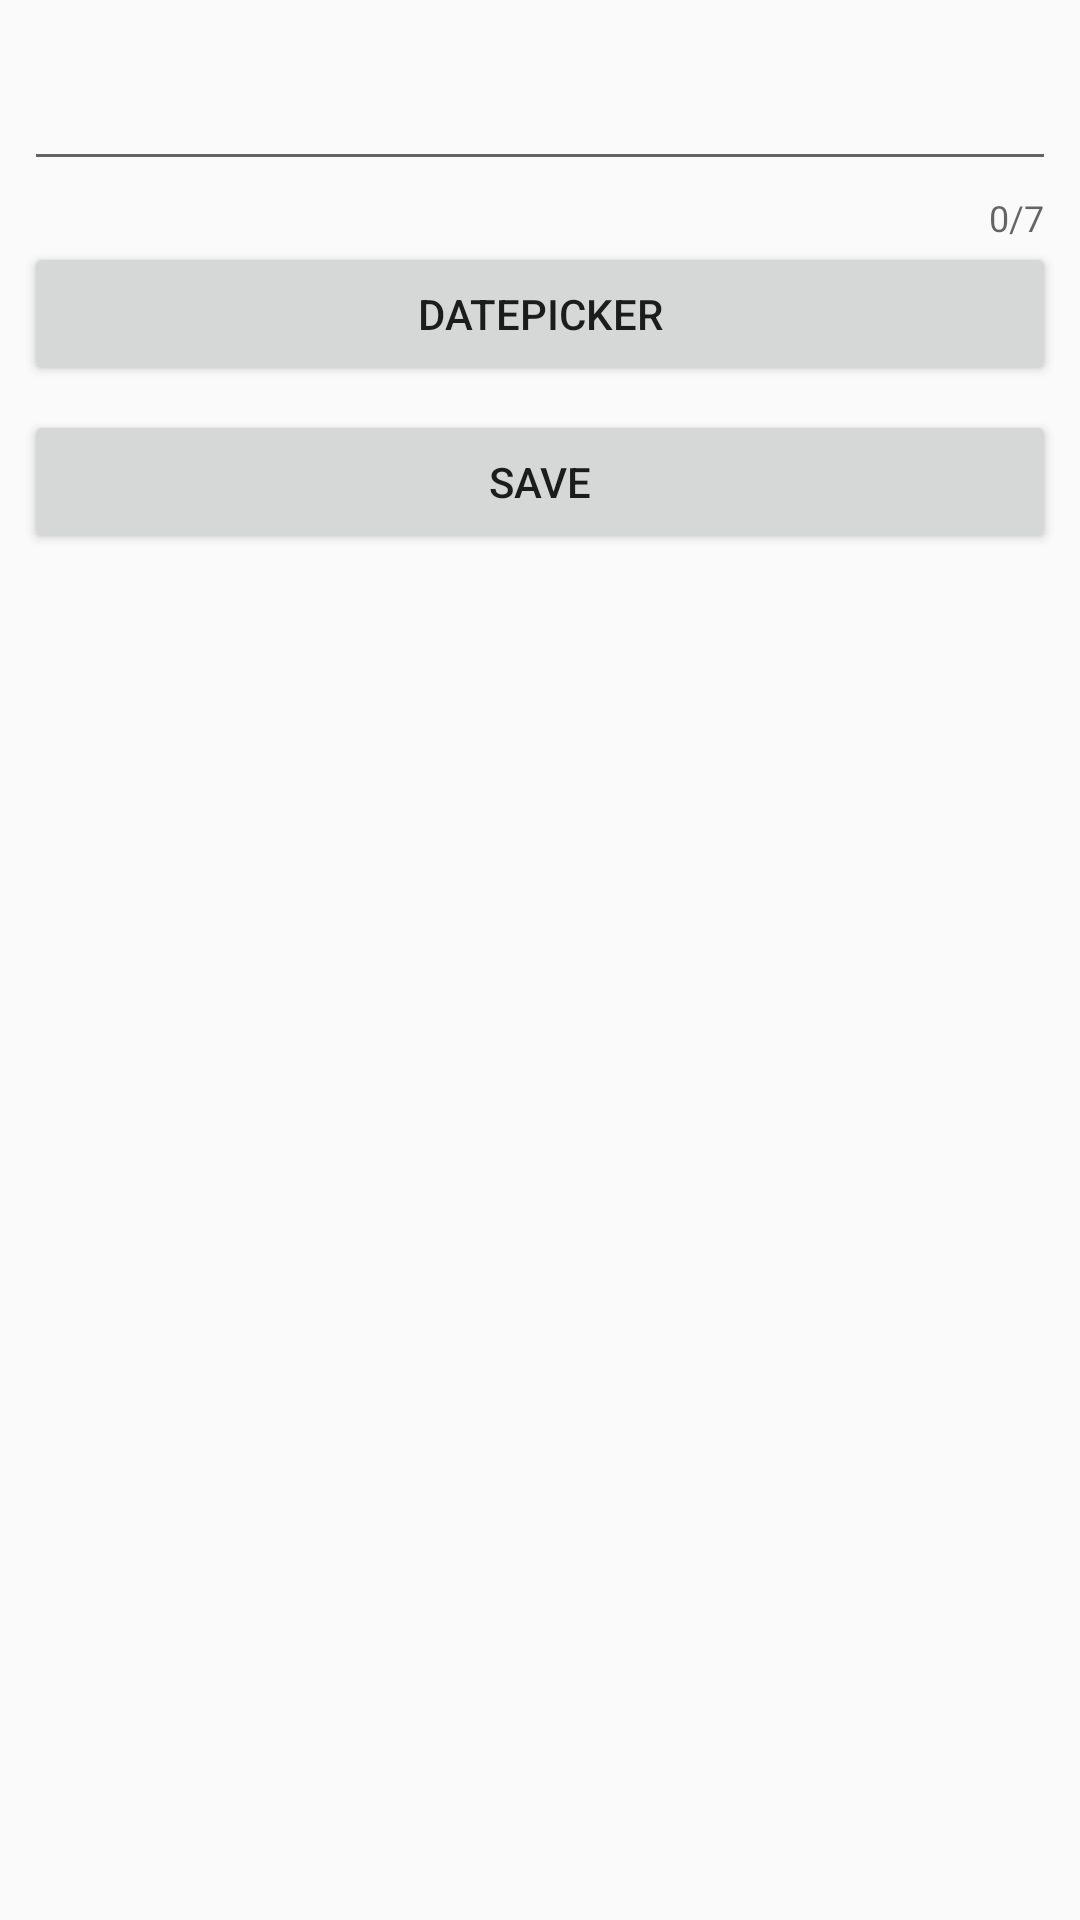

Reconstruct the res/layout file that produces this screen, plus the resources it refers to.
<!-- AndroidManifest.xml: application theme AppTheme -->
<!-- res/layout/dialog_create_bill.xml -->
<?xml version="1.0" encoding="utf-8"?>
<LinearLayout xmlns:android="http://schemas.android.com/apk/res/android"
    xmlns:app="http://schemas.android.com/apk/res-auto"
    android:layout_width="350dp"
    android:padding="8dp"
    android:layout_gravity="center"
    android:layout_height="wrap_content"
    android:orientation="vertical">

    <android.support.design.widget.TextInputLayout
        android:layout_width="match_parent"
        android:layout_height="wrap_content"
        app:counterEnabled="true"
        app:counterMaxLength="7">

        <EditText
            android:id="@+id/edtID"
            android:layout_width="match_parent"
            android:layout_height="wrap_content" />

    </android.support.design.widget.TextInputLayout>


    <Button
        android:id="@+id/btnDatePicker"
        android:layout_width="match_parent"
        android:layout_height="wrap_content"
        android:text="@string/date_picker" />


    <Button
        android:layout_marginTop="8dp"
        android:id="@+id/btnCreate"
        android:layout_width="match_parent"
        android:layout_height="wrap_content"
        android:text="SAVE" />

</LinearLayout>
<!-- resources referenced by this layout -->
<resources>
  <string name="date_picker">Datepicker</string>
  <style name="AppTheme" parent="Theme.AppCompat.Light.DarkActionBar">
          
          <item name="colorPrimary">@color/colorPrimary</item>
          <item name="colorPrimaryDark">@color/colorPrimaryDark</item>
          <item name="colorAccent">@color/colorAccent</item>
  
      </style>
  <color name="colorPrimary">#3F51B5</color>
  <color name="colorPrimaryDark">#303F9F</color>
  <color name="colorAccent">#FF4081</color>
</resources>
